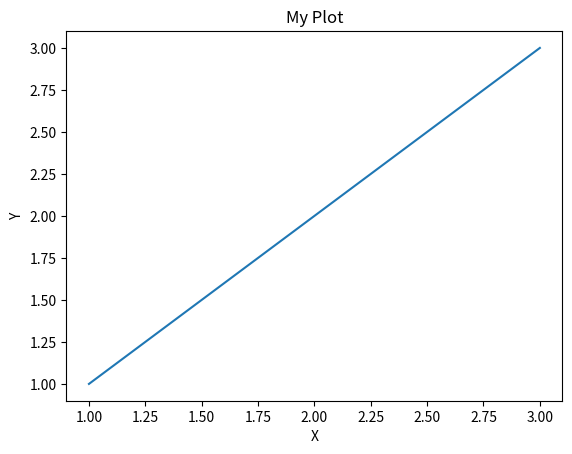

Recreate this plot in Python.
import matplotlib.pyplot as plt

x = [1, 2, 3]
y = [1, 2, 3]
plt.plot(x, y)
plt.title("My Plot")
plt.xlabel("X")
plt.ylabel("Y")
plt.show()
